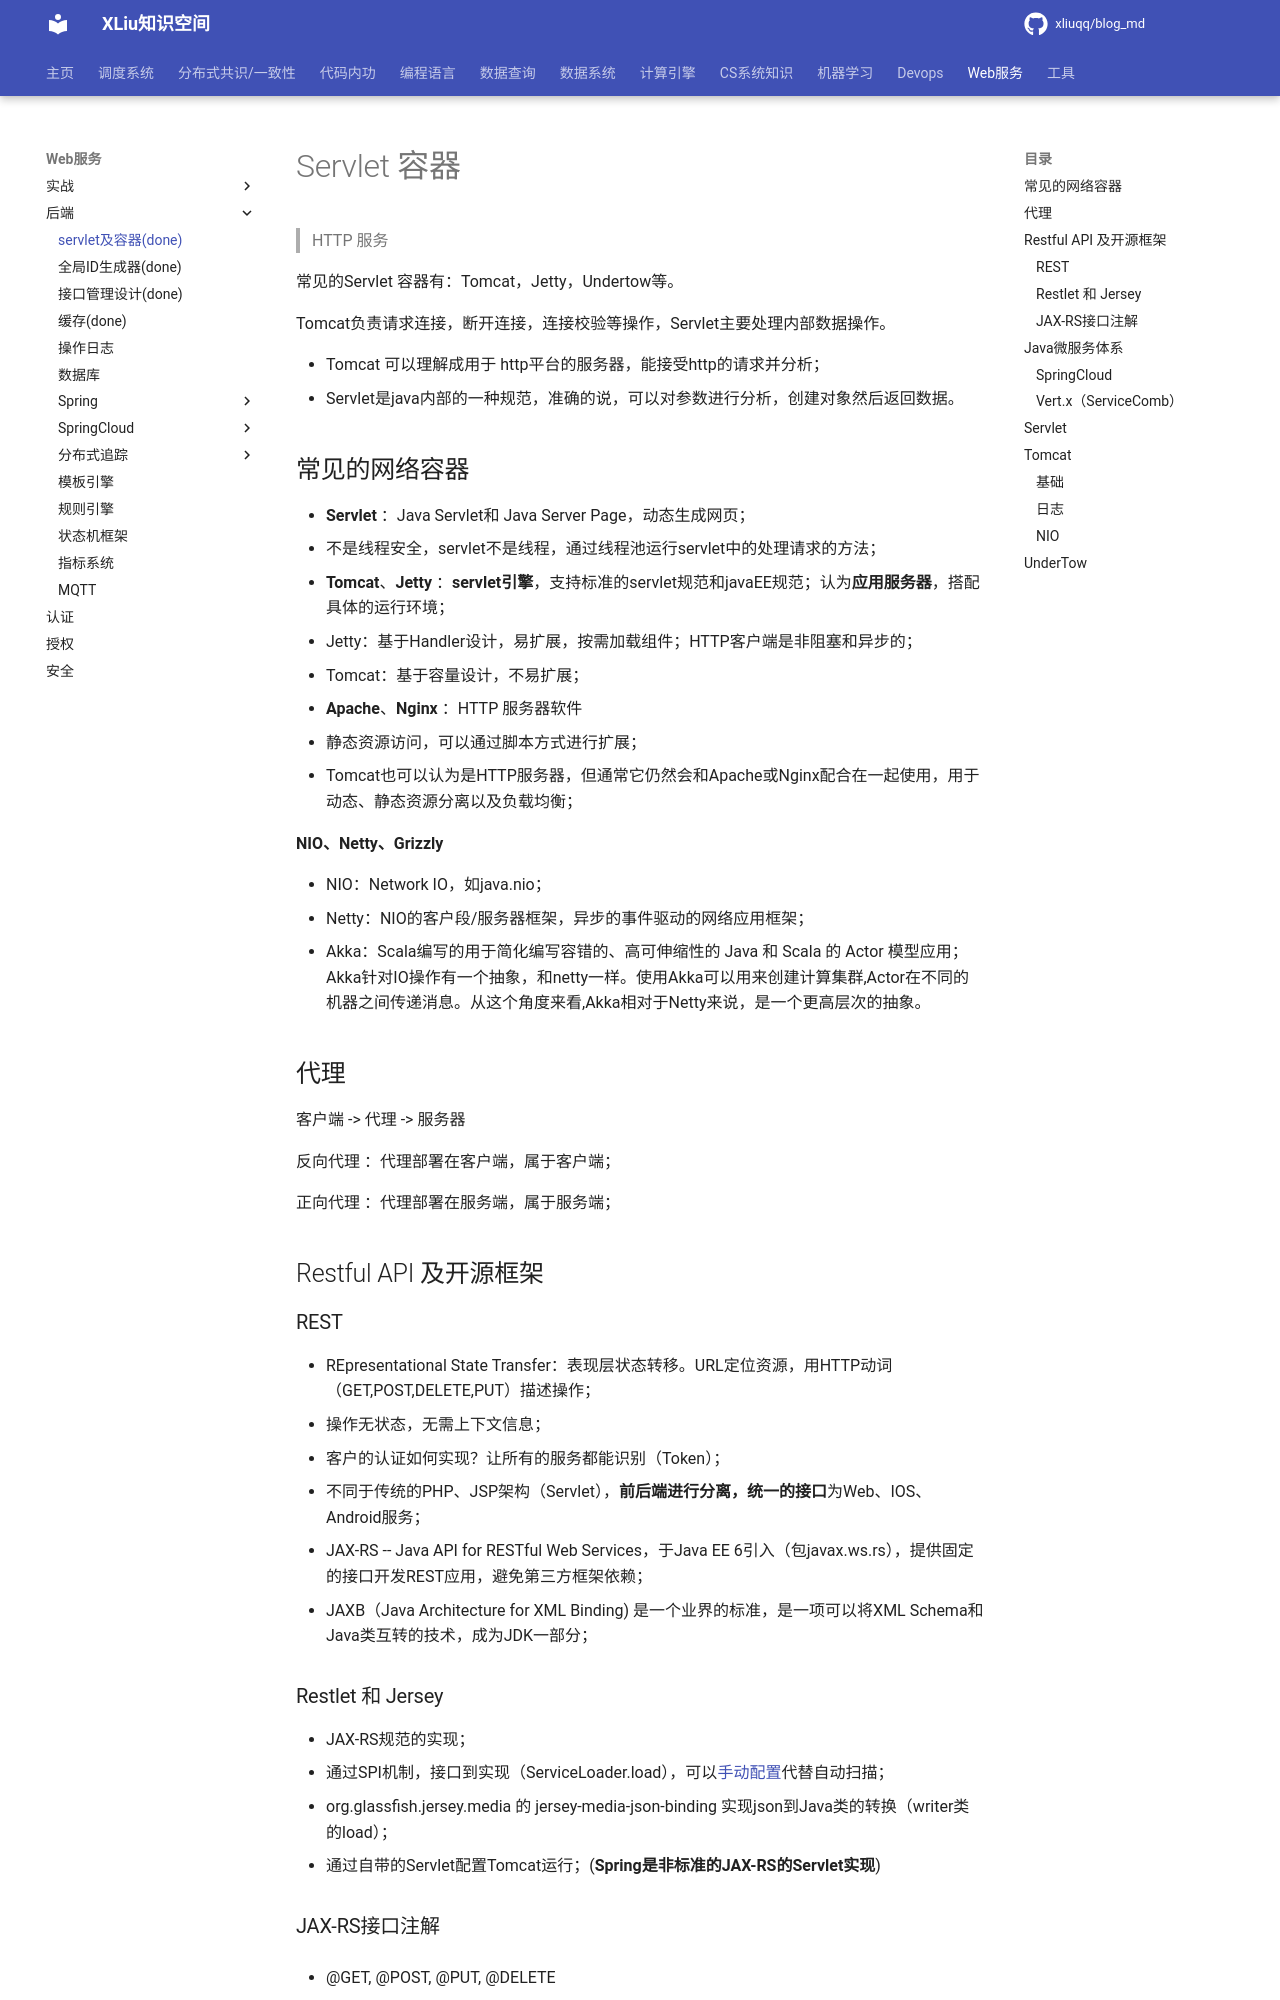

repository: xliuqq/blog_md · page: web/backend/servlet_container.html · generator: mkdocs

# Servlet 容器

> HTTP 服务

常见的Servlet 容器有：Tomcat，Jetty，Undertow等。

Tomcat负责请求连接，断开连接，连接校验等操作，Servlet主要处理内部数据操作。

- Tomcat 可以理解成用于 http平台的服务器，能接受http的请求并分析；
- Servlet是java内部的一种规范，准确的说，可以对参数进行分析，创建对象然后返回数据。



## 常见的网络容器

- **Servlet** ：Java Servlet和 Java Server Page，动态生成网页；
  - 不是线程安全，servlet不是线程，通过线程池运行servlet中的处理请求的方法；

- **Tomcat**、**Jetty** ：**servlet引擎**，支持标准的servlet规范和javaEE规范；认为**应用服务器**，搭配具体的运行环境；
  - Jetty：基于Handler设计，易扩展，按需加载组件；HTTP客户端是非阻塞和异步的；
  - Tomcat：基于容量设计，不易扩展；

- **Apache**、**Nginx** ：HTTP 服务器软件
  - 静态资源访问，可以通过脚本方式进行扩展；
  - Tomcat也可以认为是HTTP服务器，但通常它仍然会和Apache或Nginx配合在一起使用，用于动态、静态资源分离以及负载均衡；



**NIO、Netty、Grizzly**

- NIO：Network IO，如java.nio；
- Netty：NIO的客户段/服务器框架，异步的事件驱动的网络应用框架；
- Akka：Scala编写的用于简化编写容错的、高可伸缩性的 Java 和 Scala 的 Actor 模型应用；Akka针对IO操作有一个抽象，和netty一样。使用Akka可以用来创建计算集群,Actor在不同的机器之间传递消息。从这个角度来看,Akka相对于Netty来说，是一个更高层次的抽象。

 

## 代理

客户端 -> 代理 -> 服务器

反向代理 ：代理部署在客户端，属于客户端；

正向代理 ：代理部署在服务端，属于服务端；



## Restful API 及开源框架

### REST

- REpresentational State Transfer：表现层状态转移。URL定位资源，用HTTP动词（GET,POST,DELETE,PUT）描述操作；
- 操作无状态，无需上下文信息；
  - 客户的认证如何实现？让所有的服务都能识别（Token）；
- 不同于传统的PHP、JSP架构（Servlet），**前后端进行分离，统一的接口**为Web、IOS、Android服务；
- JAX-RS -- Java API for RESTful Web Services，于Java EE 6引入（包javax.ws.rs），提供固定的接口开发REST应用，避免第三方框架依赖；
- JAXB（Java Architecture for XML Binding) 是一个业界的标准，是一项可以将XML Schema和Java类互转的技术，成为JDK一部分；

### Restlet 和 Jersey

- JAX-RS规范的实现；
- 通过SPI机制，接口到实现（ServiceLoader.load），可以[手动配置](https://jersey.github.io/documentation/latest/deployment.html#deployment.classpath-scanning)代替自动扫描；
- org.glassfish.jersey.media 的 jersey-media-json-binding 实现json到Java类的转换（writer类的load）；
- 通过自带的Servlet配置Tomcat运行；(**Spring是非标准的JAX-RS的Servlet实现**)
